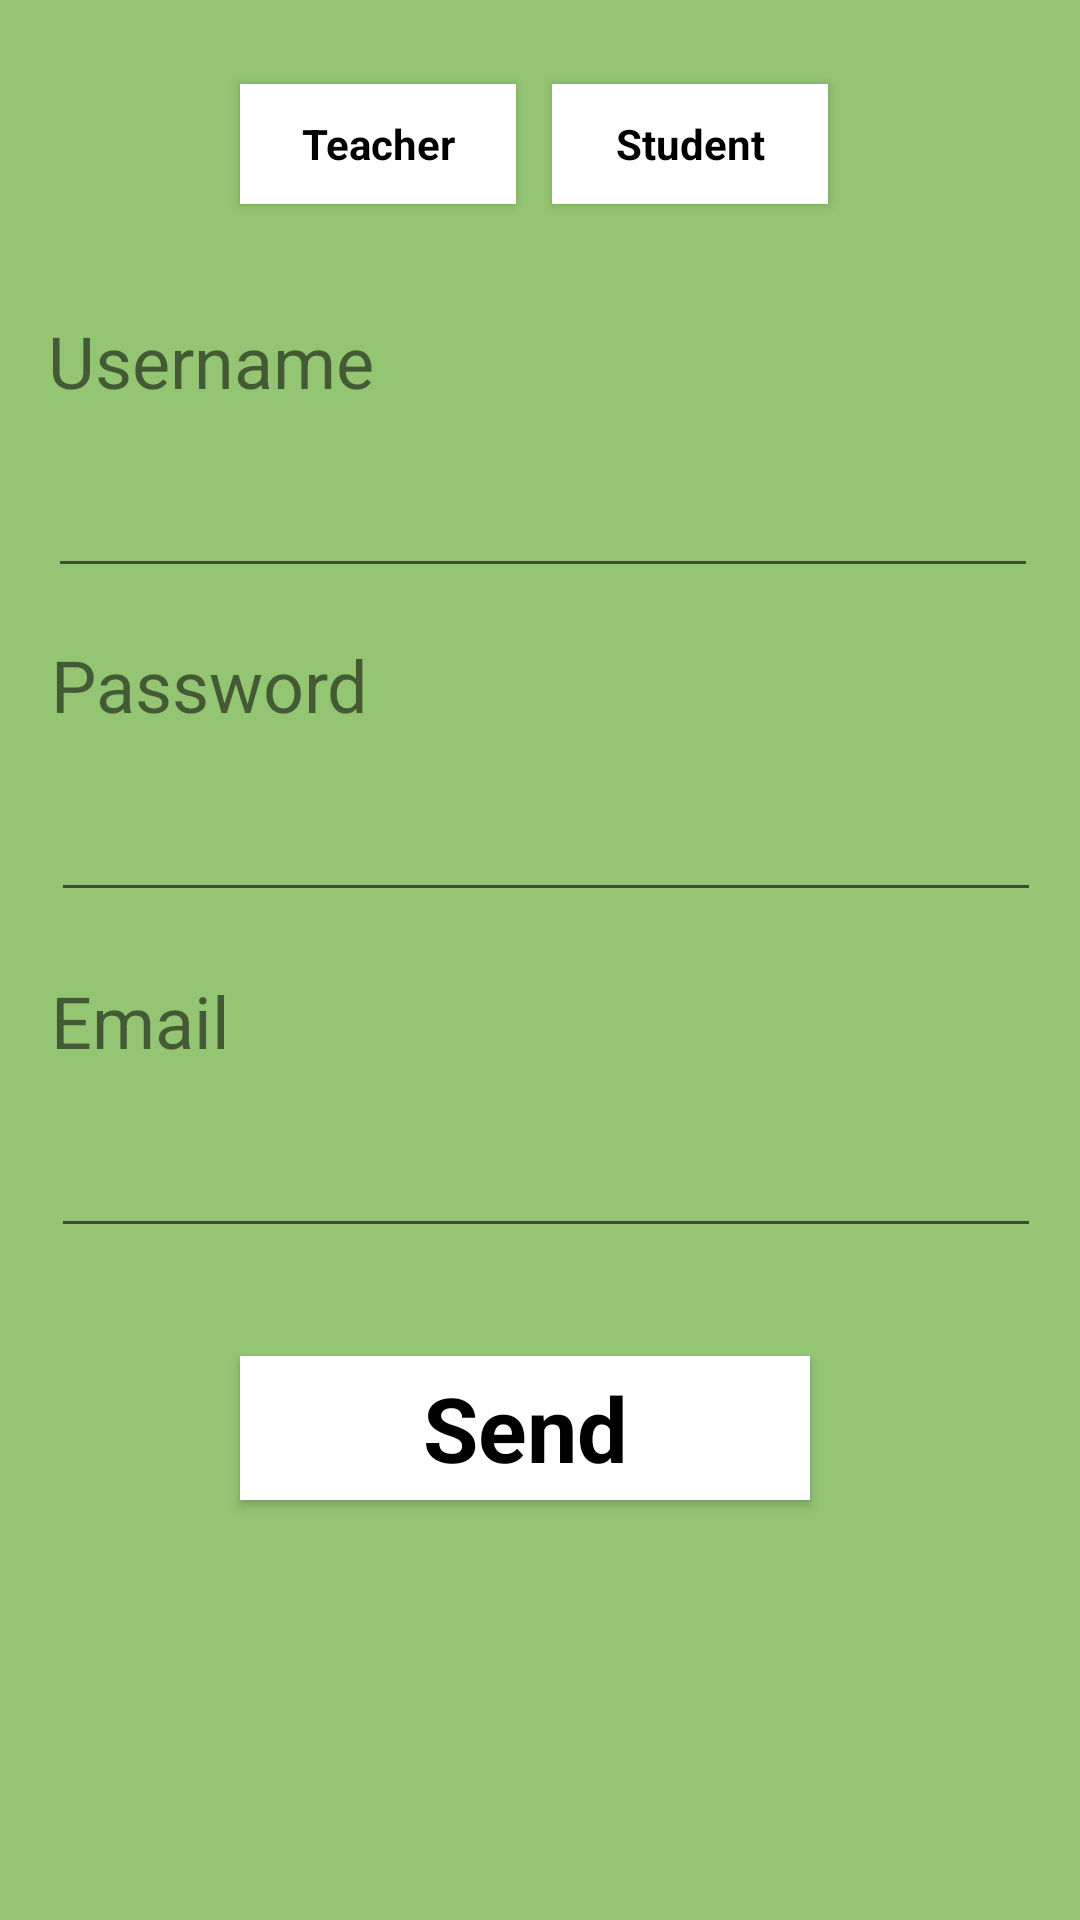

Produce the Android XML layout that renders to this screen, including the resource entries it uses.
<!-- AndroidManifest.xml: application theme AppTheme -->
<!-- res/layout/activity_signup.xml -->
<?xml version="1.0" encoding="utf-8"?>
<androidx.constraintlayout.widget.ConstraintLayout xmlns:android="http://schemas.android.com/apk/res/android"
    xmlns:app="http://schemas.android.com/apk/res-auto"
    xmlns:tools="http://schemas.android.com/tools"
    android:layout_width="match_parent"
    android:layout_height="match_parent"
    android:layoutDirection="ltr"
    tools:context=".SignupActivity">

    <Button
        android:id="@+id/signupSendBtn"
        style="@style/ButtonStyle"
        android:layout_width="190dp"
        android:layout_height="wrap_content"
        android:layout_marginTop="36dp"
        android:onClick="sendBtnClicked"
        android:text="@string/send"
        android:textSize="30sp"
        app:layout_constraintEnd_toEndOf="@+id/emailPT"
        app:layout_constraintHorizontal_bias="0.45"
        app:layout_constraintStart_toStartOf="@+id/emailPT"
        app:layout_constraintTop_toBottomOf="@+id/emailPT" />

    <Button
        android:id="@+id/studentBtn"
        style="@style/ButtonStyle"
        android:layout_width="92dp"
        android:layout_height="40dp"
        android:layout_marginTop="28dp"
        android:layout_marginEnd="84dp"
        android:onClick="studentBtnClicked"
        android:text="@string/student"
        app:layout_constraintEnd_toEndOf="parent"
        app:layout_constraintTop_toTopOf="parent" />

    <Button
        android:id="@+id/teacherBtn"
        style="@style/ButtonStyle"
        android:layout_width="92dp"
        android:layout_height="40dp"
        android:layout_marginStart="80dp"
        android:layout_marginTop="28dp"
        android:onClick="teacherBtnClicked"
        android:text="@string/teacher"
        app:layout_constraintStart_toStartOf="parent"
        app:layout_constraintTop_toTopOf="parent" />

    <TextView
        android:id="@+id/usernameTV"
        android:layout_width="179dp"
        android:layout_height="44dp"
        android:layout_marginStart="16dp"
        android:layout_marginTop="36dp"
        android:text="@string/username"
        android:textSize="24sp"
        app:layout_constraintStart_toStartOf="parent"
        app:layout_constraintTop_toBottomOf="@+id/teacherBtn" />

    <EditText
        android:id="@+id/usernamePT"
        android:layout_width="330dp"
        android:layout_height="44dp"
        android:layout_marginTop="4dp"
        android:ems="10"
        android:inputType="textPersonName"
        app:layout_constraintEnd_toEndOf="@+id/usernameTV"
        app:layout_constraintHorizontal_bias="0.0"
        app:layout_constraintStart_toStartOf="@+id/usernameTV"
        app:layout_constraintTop_toBottomOf="@+id/usernameTV" />

    <EditText
        android:id="@+id/passwordPT"
        android:layout_width="330dp"
        android:layout_height="44dp"
        android:layout_marginTop="4dp"
        android:ems="10"
        android:inputType="textPassword"
        app:layout_constraintEnd_toEndOf="@+id/passwordTV"
        app:layout_constraintHorizontal_bias="0.0"
        app:layout_constraintStart_toStartOf="@+id/passwordTV"
        app:layout_constraintTop_toBottomOf="@+id/passwordTV" />

    <EditText
        android:id="@+id/emailPT"
        android:layout_width="330dp"
        android:layout_height="44dp"
        android:layout_marginTop="4dp"
        android:autofillHints=""
        android:ems="10"
        android:inputType="textEmailAddress"
        app:layout_constraintEnd_toEndOf="@+id/emailTV"
        app:layout_constraintHorizontal_bias="0.0"
        app:layout_constraintStart_toStartOf="@+id/emailTV"
        app:layout_constraintTop_toBottomOf="@+id/emailTV" />

    <TextView
        android:id="@+id/passwordTV"
        android:layout_width="179dp"
        android:layout_height="44dp"
        android:layout_marginTop="16dp"
        android:text="@string/password"
        android:textSize="24sp"
        app:layout_constraintEnd_toEndOf="@+id/usernamePT"
        app:layout_constraintHorizontal_bias="0.006"
        app:layout_constraintStart_toStartOf="@+id/usernamePT"
        app:layout_constraintTop_toBottomOf="@+id/usernamePT" />

    <TextView
        android:id="@+id/emailTV"
        android:layout_width="179dp"
        android:layout_height="44dp"
        android:layout_marginTop="20dp"
        android:text="@string/email"
        android:textSize="24sp"
        app:layout_constraintEnd_toEndOf="@+id/passwordPT"
        app:layout_constraintHorizontal_bias="0.0"
        app:layout_constraintStart_toStartOf="@+id/passwordPT"
        app:layout_constraintTop_toBottomOf="@+id/passwordPT" />

</androidx.constraintlayout.widget.ConstraintLayout>
<!-- resources referenced by this layout -->
<resources>
  <string name="email">Email</string>
  <string name="password">Password</string>
  <string name="send">Send</string>
  <string name="student">Student</string>
  <string name="teacher">Teacher</string>
  <string name="username">Username</string>
  <style name="ButtonStyle" parent="@android:style/Widget.Button">
          <item name="android:textColor">#000000</item>
          <item name="android:textStyle">bold</item>
          <item name="android:background">#FFFFFF</item>
      </style>
  <style name="AppTheme" parent="Theme.AppCompat.Light.NoActionBar">
          
          <item name="android:background">#93C572</item>
          <item name="colorPrimaryDark">#454B1B</item> 
          <item name="colorAccent">@color/colorAccent</item>
  
      </style>
  <!-- not gathered from this repository: default colours our renderer supplied (Android Studio template values) -->
  <color name="colorAccent">#FF03DAC5</color>
</resources>
